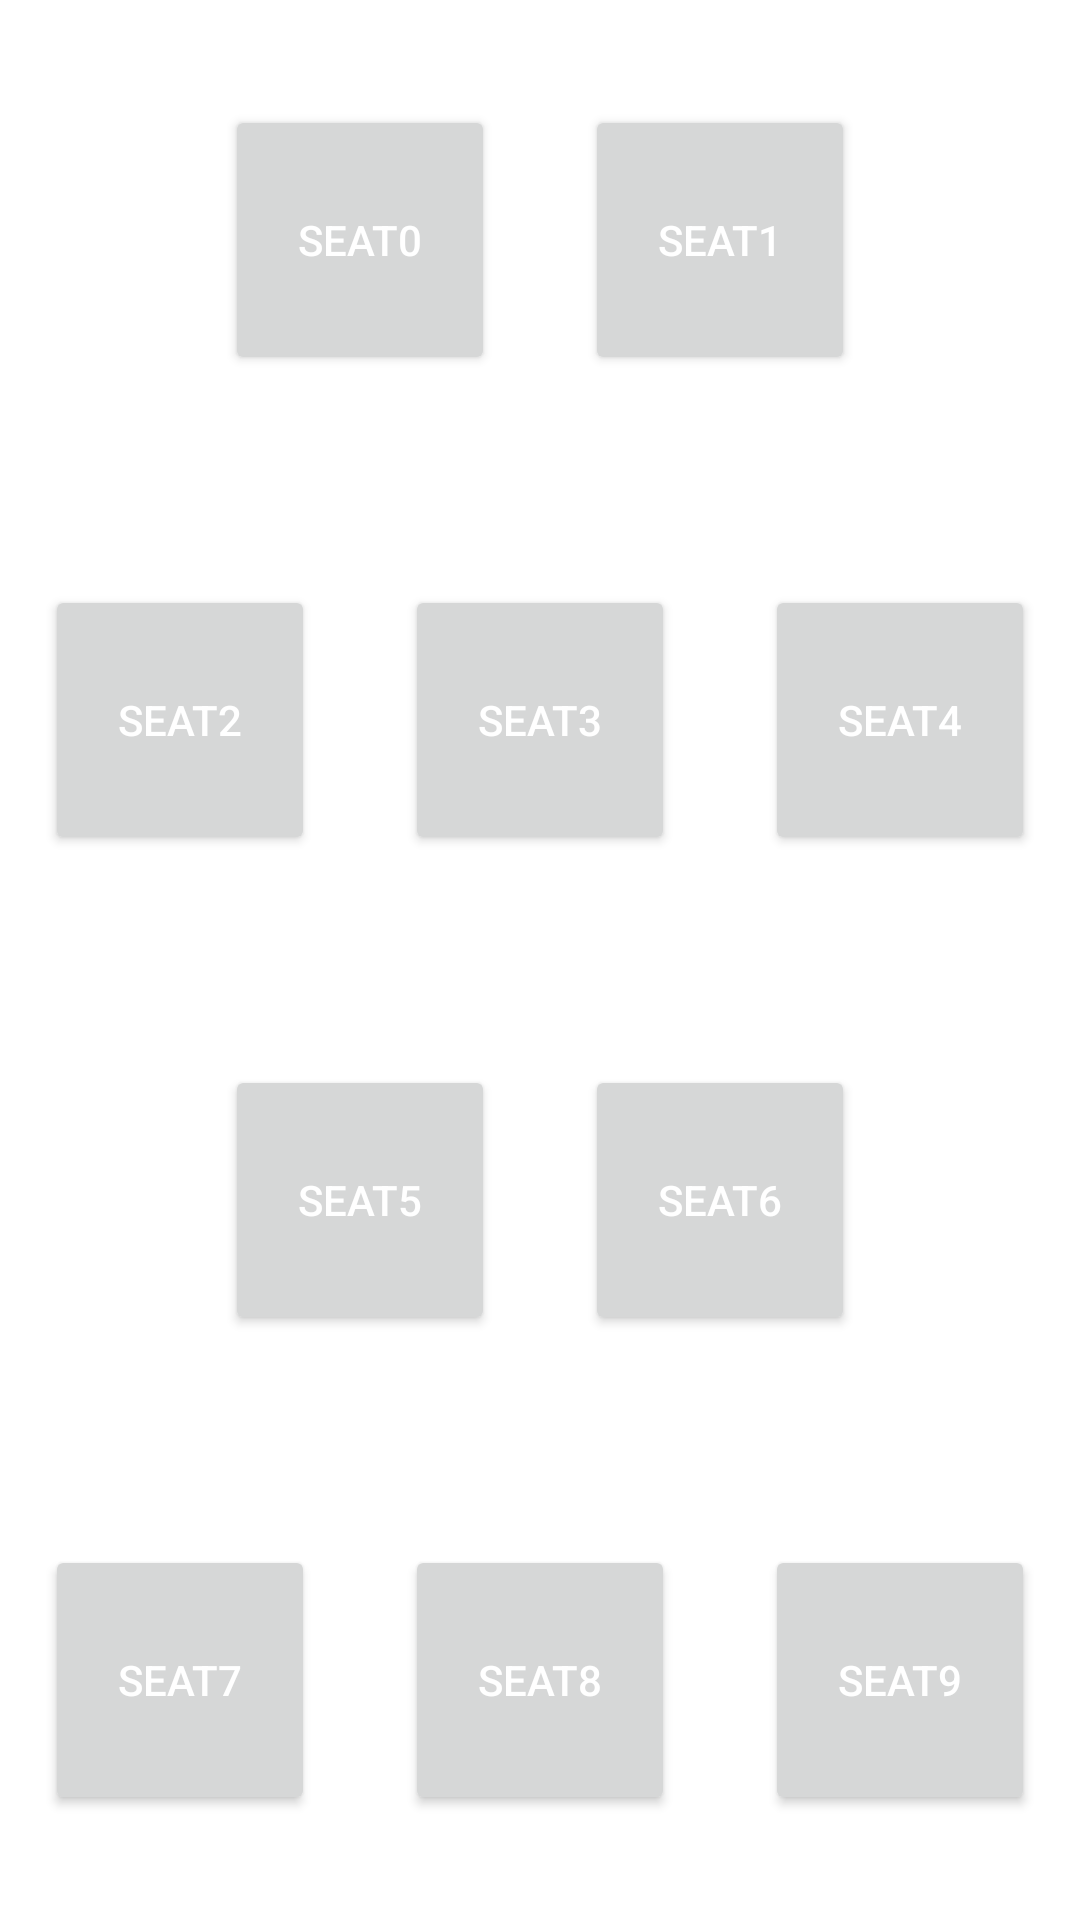

Here is an Android app screen rendered from its layout file. Give the layout XML and the strings, colors and styles it references.
<!-- AndroidManifest.xml: application theme Theme.Cabling -->
<!-- res/layout/activity_appoint3.xml -->
<?xml version="1.0" encoding="utf-8"?>
<LinearLayout xmlns:android="http://schemas.android.com/apk/res/android"
    android:layout_width="match_parent"
    android:layout_height="match_parent"
    android:gravity="center"
    android:orientation="vertical">

    <LinearLayout
        android:layout_width="wrap_content"
        android:layout_height="wrap_content"
        android:orientation="horizontal"
        android:layout_weight="1"
        android:layout_gravity="center"
        android:gravity="center"
        >

        <androidx.appcompat.widget.AppCompatButton
            android:layout_width="90dp"
            android:layout_height="90dp"
            android:layout_margin="15dp"
            android:minWidth="0dp"
            android:minHeight="0dp"
            android:textColor="@color/white"
            android:text="seat0"
            android:id="@+id/seat0"/>

        <androidx.appcompat.widget.AppCompatButton
            android:layout_width="90dp"
            android:layout_height="90dp"
            android:layout_margin="15dp"
            android:minWidth="0dp"
            android:minHeight="0dp"
            android:textColor="@color/white"
            android:text="seat1"
            android:id="@+id/seat1"/>
    </LinearLayout>

    <LinearLayout
        android:layout_width="wrap_content"
        android:layout_height="wrap_content"
        android:orientation="horizontal"
        android:layout_weight="1"
        android:layout_gravity="center"
        android:gravity="center"
        >
        <androidx.appcompat.widget.AppCompatButton
            android:layout_width="90dp"
            android:layout_height="90dp"
            android:layout_margin="15dp"
            android:minWidth="0dp"
            android:minHeight="0dp"
            android:textColor="@color/white"
            android:text="seat2"
            android:id="@+id/seat2"/>

        <androidx.appcompat.widget.AppCompatButton
            android:layout_width="90dp"
            android:layout_height="90dp"
            android:layout_margin="15dp"
            android:minHeight="0dp"
            android:textColor="@color/white"
            android:text="seat3"
            android:id="@+id/seat3"/>

        <androidx.appcompat.widget.AppCompatButton
            android:layout_width="90dp"
            android:layout_height="90dp"
            android:layout_margin="15dp"
            android:minWidth="0dp"
            android:minHeight="0dp"
            android:textColor="@color/white"
            android:text="seat4"
            android:id="@+id/seat4"/>

    </LinearLayout>

    <LinearLayout
        android:layout_width="wrap_content"
        android:layout_height="wrap_content"
        android:orientation="horizontal"
        android:layout_weight="1"
        android:layout_gravity="center"
        android:gravity="center">

        <androidx.appcompat.widget.AppCompatButton
            android:layout_width="90dp"
            android:layout_height="90dp"
            android:layout_margin="15dp"
            android:minWidth="0dp"
            android:minHeight="0dp"
            android:textColor="@color/white"
            android:text="seat5"
            android:id="@+id/seat5"/>

        <androidx.appcompat.widget.AppCompatButton
            android:layout_width="90dp"
            android:layout_height="90dp"
            android:layout_margin="15dp"
            android:minWidth="0dp"
            android:minHeight="0dp"
            android:textColor="@color/white"
            android:text="seat6"
            android:id="@+id/seat6"/>

    </LinearLayout>

    <LinearLayout
        android:layout_width="wrap_content"
        android:layout_height="wrap_content"
        android:orientation="horizontal"
        android:layout_weight="1"
        android:layout_gravity="center"
        android:gravity="center">

        <androidx.appcompat.widget.AppCompatButton
            android:layout_width="90dp"
            android:layout_height="90dp"
            android:layout_margin="15dp"
            android:minWidth="0dp"
            android:minHeight="0dp"
            android:textColor="@color/white"
            android:text="seat7"
            android:id="@+id/seat7"/>

        <androidx.appcompat.widget.AppCompatButton
            android:layout_width="90dp"
            android:layout_height="90dp"
            android:layout_margin="15dp"
            android:minWidth="0dp"
            android:minHeight="0dp"
            android:textColor="@color/white"
            android:text="seat8"
            android:id="@+id/seat8"/>

        <androidx.appcompat.widget.AppCompatButton
            android:layout_width="90dp"
            android:layout_height="90dp"
            android:layout_margin="15dp"
            android:minWidth="0dp"
            android:minHeight="0dp"
            android:textColor="@color/white"
            android:text="seat9"
            android:id="@+id/seat9"/>

    </LinearLayout>

</LinearLayout>
<!-- resources referenced by this layout -->
<resources>
  <style name="Theme.Cabling" parent="Theme.MaterialComponents.DayNight.DarkActionBar">
          
          <item name="colorPrimary">#036635</item>
          <item name="colorPrimaryVariant">#034B35</item>
          <item name="colorOnPrimary">@color/white</item>
          
          <item name="colorSecondary">@color/teal_200</item>
          <item name="colorSecondaryVariant">@color/teal_700</item>
          <item name="colorOnSecondary">@color/black</item>
          
          <item name="android:statusBarColor" tools:targetApi="l">?attr/colorPrimaryVariant</item>
          
      </style>
  <!-- not gathered from this repository: default colours our renderer supplied (Android Studio template values) -->
  <color name="teal_200">#FF03DAC5</color>
  <color name="teal_700">#FF018786</color>
  <color name="black">#FF000000</color>
  <color name="white">#FFFFFFFF</color>
</resources>
